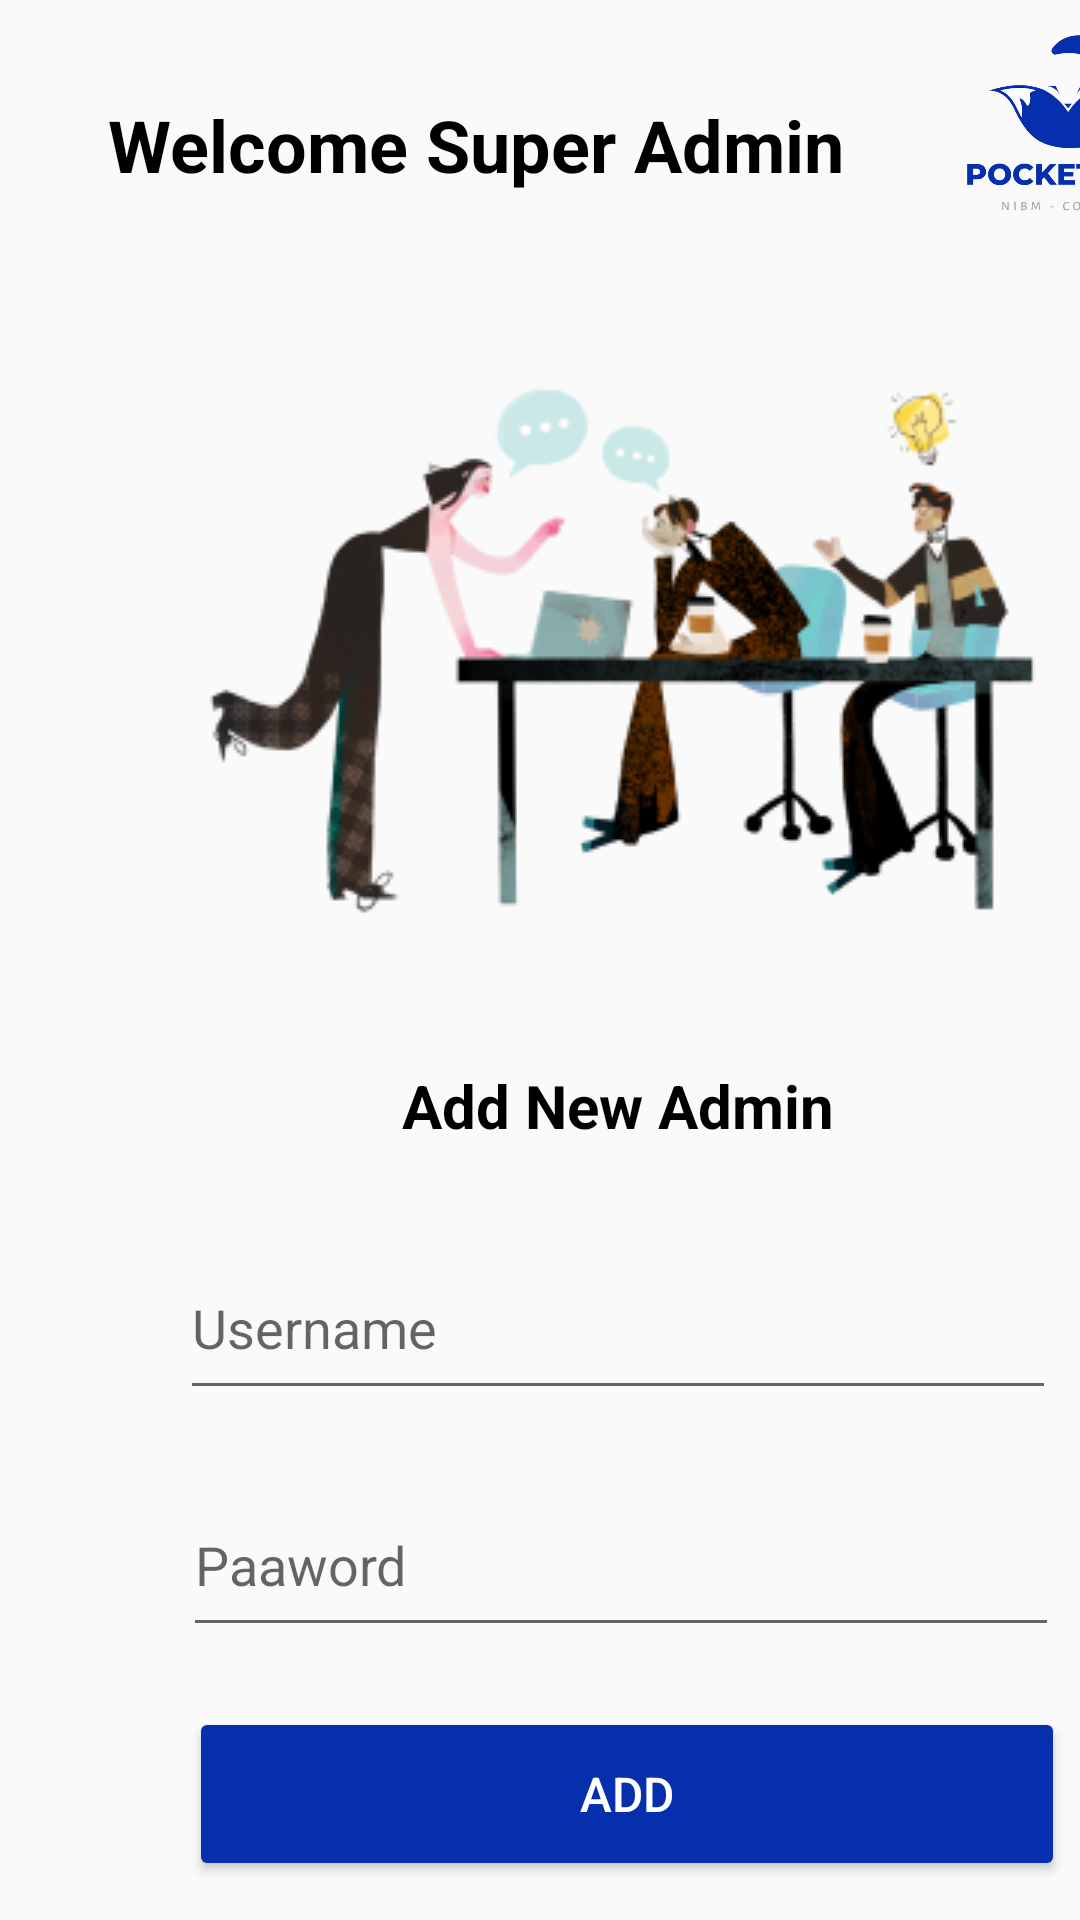

Write the Android layout XML for this screen, with the resource values it uses.
<!-- AndroidManifest.xml: application theme Theme.PocketUniAdmin -->
<!-- res/layout/activity_super_admin_home.xml -->
<?xml version="1.0" encoding="utf-8"?>
<androidx.constraintlayout.widget.ConstraintLayout xmlns:android="http://schemas.android.com/apk/res/android"
    xmlns:app="http://schemas.android.com/apk/res-auto"
    xmlns:tools="http://schemas.android.com/tools"
    android:layout_width="match_parent"
    android:layout_height="match_parent"
    tools:context=".SuperAdminHome">

    <androidx.constraintlayout.widget.ConstraintLayout
        android:id="@+id/constraintLayout9"
        android:layout_width="411dp"
        android:layout_height="82dp"
        app:layout_constraintStart_toStartOf="parent"
        app:layout_constraintTop_toTopOf="parent">

        <TextView
            android:id="@+id/textView34"
            android:layout_width="wrap_content"
            android:layout_height="wrap_content"
            android:layout_marginStart="36dp"
            android:layout_marginTop="32dp"
            android:text="Welcome Super Admin"
            android:textColor="#000000"
            android:textSize="24sp"
            android:textStyle="bold"
            app:layout_constraintStart_toStartOf="parent"
            app:layout_constraintTop_toTopOf="parent" />

        <ImageView
            android:id="@+id/imageView13"
            android:layout_width="106dp"
            android:layout_height="83dp"
            android:layout_marginStart="22dp"
            app:layout_constraintStart_toEndOf="@+id/textView34"
            app:layout_constraintTop_toTopOf="parent"
            app:srcCompat="@drawable/ic_logo" />
    </androidx.constraintlayout.widget.ConstraintLayout>

    <androidx.constraintlayout.widget.ConstraintLayout
        android:layout_width="414dp"
        android:layout_height="651dp"
        app:layout_constraintStart_toStartOf="parent"
        app:layout_constraintTop_toBottomOf="@+id/constraintLayout9">

        <ImageView
            android:id="@+id/imageView14"
            android:layout_width="wrap_content"
            android:layout_height="wrap_content"
            android:layout_marginStart="60dp"
            android:layout_marginTop="26dp"
            app:layout_constraintStart_toStartOf="parent"
            app:layout_constraintTop_toTopOf="parent"
            app:srcCompat="@drawable/brainstorming" />

        <TextView
            android:id="@+id/textView35"
            android:layout_width="wrap_content"
            android:layout_height="wrap_content"
            android:layout_marginStart="134dp"
            android:layout_marginTop="30dp"
            android:text="Add New Admin"
            android:textColor="#000000"
            android:textSize="20sp"
            android:textStyle="bold"
            app:layout_constraintStart_toStartOf="parent"
            app:layout_constraintTop_toBottomOf="@+id/imageView14" />

        <EditText
            android:id="@+id/txtUsernameSA"
            android:layout_width="292dp"
            android:layout_height="58dp"
            android:layout_marginStart="60dp"
            android:layout_marginTop="30dp"
            android:ems="10"
            android:hint="Username"
            android:inputType="textPersonName"
            app:layout_constraintStart_toStartOf="parent"
            app:layout_constraintTop_toBottomOf="@+id/textView35" />

        <EditText
            android:id="@+id/txtPasswordSA"
            android:layout_width="292dp"
            android:layout_height="58dp"
            android:layout_marginStart="61dp"
            android:layout_marginTop="21dp"
            android:ems="10"
            android:hint="Paaword"
            android:inputType="textPersonName"
            app:layout_constraintStart_toStartOf="parent"
            app:layout_constraintTop_toBottomOf="@+id/txtUsernameSA" />

        <Button
            android:id="@+id/button3"
            android:layout_width="292dp"
            android:layout_height="58dp"
            android:layout_marginStart="63dp"
            android:layout_marginTop="20dp"
            android:backgroundTint="#052FAD"
            android:text="ADD"
            android:textColor="#FFFFFF"
            android:textSize="16sp"
            app:layout_constraintStart_toStartOf="parent"
            app:layout_constraintTop_toBottomOf="@+id/txtPasswordSA" />

        <Button
            android:id="@+id/btnLogoutSA"
            android:layout_width="wrap_content"
            android:layout_height="wrap_content"
            android:layout_marginStart="263dp"
            android:layout_marginTop="10dp"
            android:backgroundTint="#052FAD"
            android:text="LOGOUT"
            android:textColor="#FFFFFF"
            app:layout_constraintStart_toStartOf="parent"
            app:layout_constraintTop_toBottomOf="@+id/button3" />
    </androidx.constraintlayout.widget.ConstraintLayout>
</androidx.constraintlayout.widget.ConstraintLayout>
<!-- resources referenced by this layout -->
<resources>
  <!-- drawable brainstorming: png bitmap (drawable, 43952 bytes) -->
  <!-- drawable ic_logo: png bitmap (drawable-hdpi, 26123 bytes) -->
  <style name="Theme.PocketUniAdmin" parent="@style/Theme.AppCompat.Light.NoActionBar">
          
          <item name="colorPrimary">@color/primary_blue</item>
          <item name="colorPrimaryVariant">@color/secondary_blue</item>
          <item name="colorOnPrimary">@color/white</item>
          
          <item name="colorSecondary">@color/primary_blue</item>
          <item name="colorSecondaryVariant">@color/secondary_blue</item>
          <item name="colorOnSecondary">@color/black</item>
          
          <item name="android:statusBarColor" tools:targetApi="l">?attr/colorPrimaryVariant</item>
          
      </style>
  <color name="primary_blue">#052FAD</color>
  <color name="secondary_blue">#85A5F6</color>
  <color name="white">#FFFFFFFF</color>
  <color name="black">#FF000000</color>
</resources>
